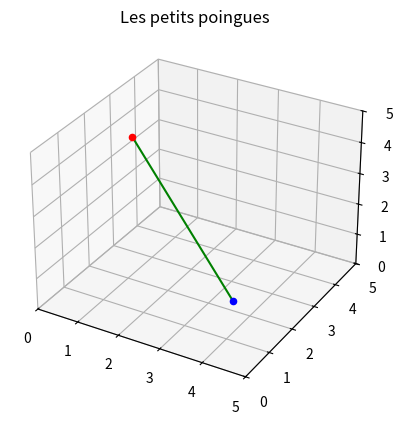

Write Python code to recreate this figure.
from mpl_toolkits import mplot3d
import numpy as np
import matplotlib.pyplot as plt

fig = plt.figure() 

# Définir l'axe 3D
ax = plt.axes(projection='3d')

# Définir les limites pour que les axes partent de 0
ax.set_xlim3d(0, 5)
ax.set_ylim3d(0, 5)
ax.set_zlim3d(0, 5)

# Données des points 
points = ((0.8439, 2.5321, 4.2142), (3.532, 2.1024, 0.2314))

# Ajout des deux points
ax.scatter3D(points[0][0], points[0][1], points[0][2], color='red', label='point rouge')
ax.scatter3D(points[1][0], points[1][1], points[1][2], color = 'blue', label='point bleu')

# Ajout du segment entre les deux points
x = [points[0][0], points[1][0]]  # Coordonnées x des deux points
y = [points[0][1], points[1][1]]  # Coordonnées y des deux points
z = [points[0][2], points[1][2]]  # Coordonnées z des deux points
ax.plot3D(x, y, z, color='green', label='segment0')

# Ajout d'un titre et d'une légende
ax.set_title('Les petits poingues')
plt.show()
